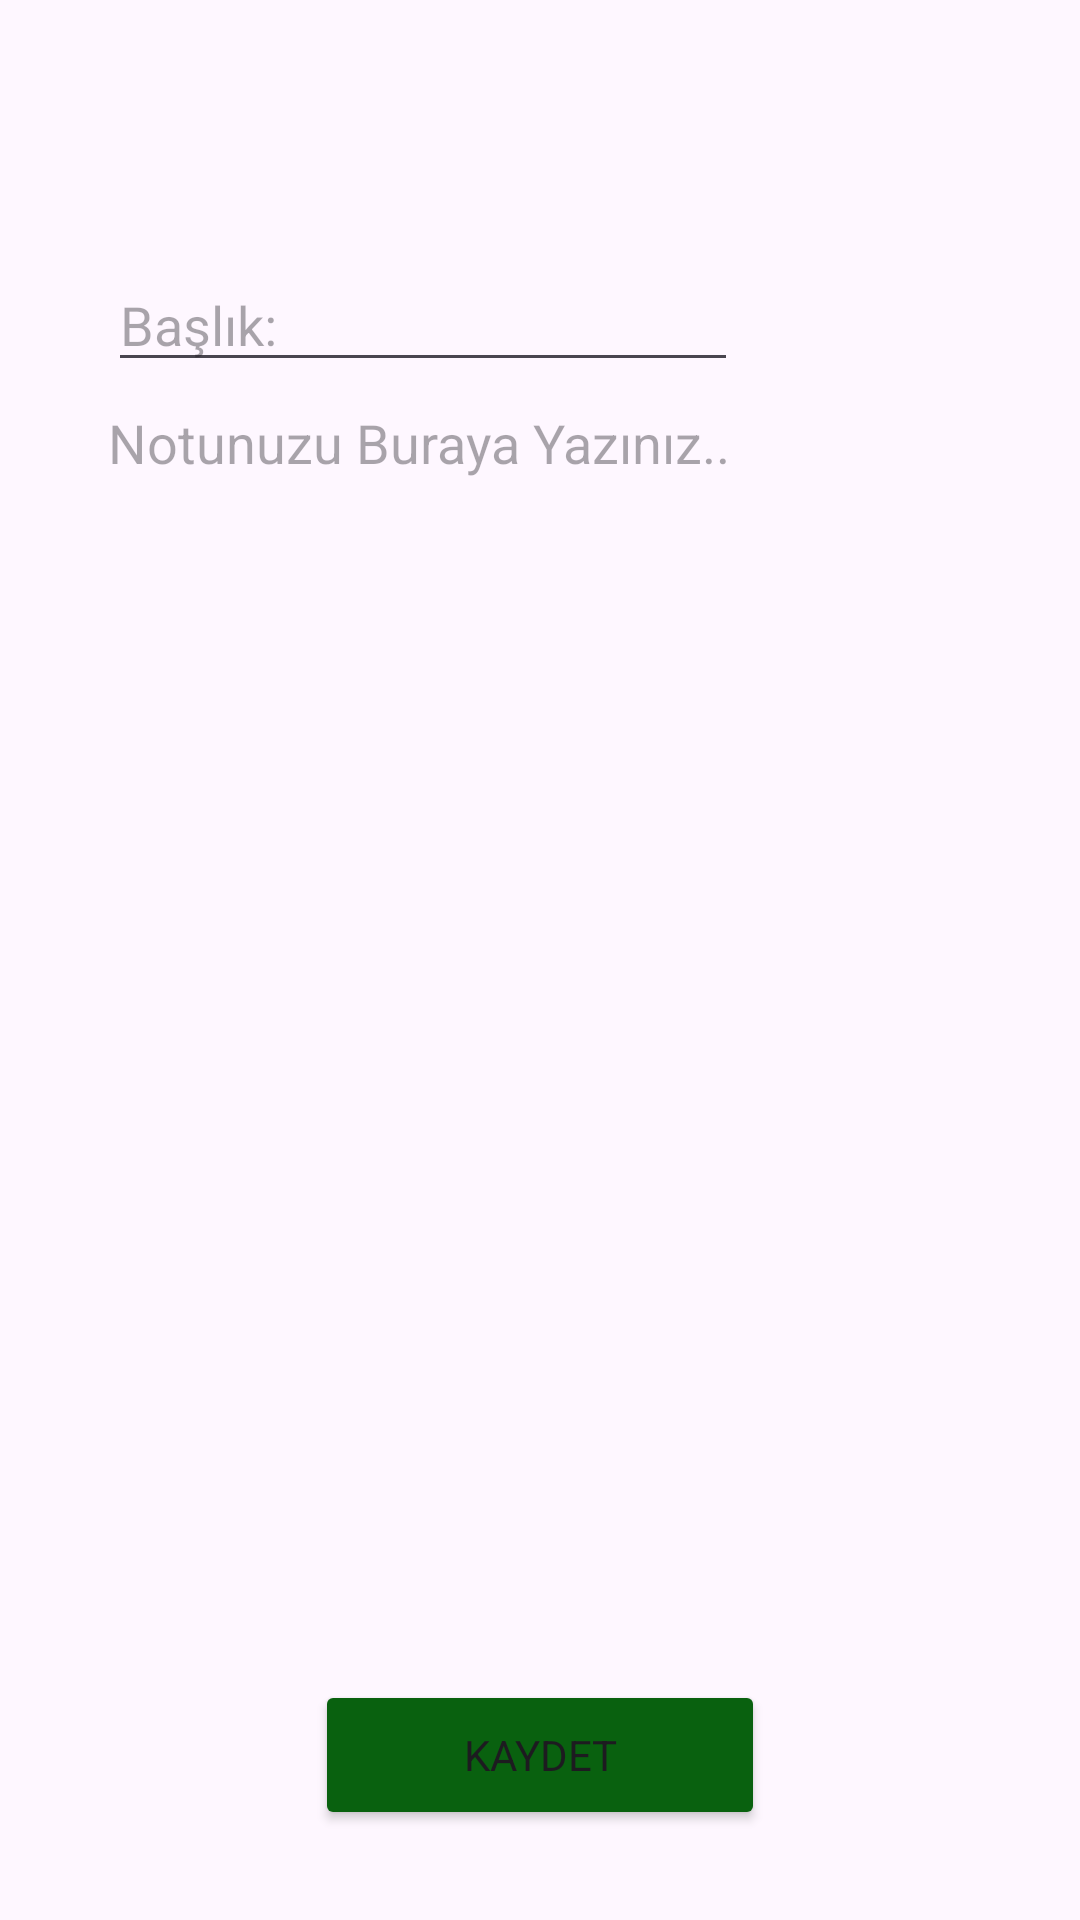

Reconstruct the res/layout file that produces this screen, plus the resources it refers to.
<!-- AndroidManifest.xml: application theme Theme.LifeLog -->
<!-- res/layout/activity_not_yazma.xml -->
<?xml version="1.0" encoding="utf-8"?>
<androidx.constraintlayout.widget.ConstraintLayout xmlns:android="http://schemas.android.com/apk/res/android"
    xmlns:app="http://schemas.android.com/apk/res-auto"
    xmlns:tools="http://schemas.android.com/tools"
    android:id="@+id/main"
    android:layout_width="match_parent"
    android:layout_height="match_parent"
    tools:context=".Notes.NotYazmaActivity">

    <ImageView
        android:id="@+id/imageViewNotlarGeri"
        android:layout_width="50dp"
        android:layout_height="25dp"
        android:layout_marginStart="16dp"
        android:layout_marginTop="52dp"
        app:layout_constraintStart_toStartOf="parent"
        app:layout_constraintTop_toTopOf="parent"
        app:srcCompat="@drawable/arrow_back" />

    <EditText
        android:id="@+id/EditTextMultiLineNotYazma"
        android:layout_width="0dp"
        android:layout_height="0dp"
        android:layout_marginStart="36dp"
        android:layout_marginTop="8dp"
        android:layout_marginEnd="36dp"
        android:layout_marginBottom="12dp"
        android:background="@null"
        android:ems="10"
        android:gravity="start|top"
        android:hint="Notunuzu Buraya Yazınız.."
        android:inputType="textMultiLine"
        app:layout_constraintBottom_toTopOf="@+id/buttonNotKaydet"
        app:layout_constraintEnd_toEndOf="parent"
        app:layout_constraintHorizontal_bias="0.5"
        app:layout_constraintStart_toStartOf="parent"
        app:layout_constraintTop_toBottomOf="@+id/editTextBaslikGiris" />

    <Button
        android:id="@+id/buttonNotKaydet"
        android:layout_width="150dp"
        android:layout_height="50dp"
        android:layout_marginBottom="30dp"
        android:backgroundTint="#09610F"
        android:text="KAYDET"
        android:textAppearance="@style/TextAppearance.AppCompat.Body1"
        app:layout_constraintBottom_toBottomOf="parent"
        app:layout_constraintEnd_toEndOf="parent"
        app:layout_constraintHorizontal_bias="0.5"
        app:layout_constraintStart_toStartOf="parent" />

    <EditText
        android:id="@+id/editTextBaslikGiris"
        android:layout_width="0dp"
        android:layout_height="wrap_content"
        android:layout_marginStart="36dp"
        android:layout_marginTop="9dp"
        android:ems="10"
        android:hint="Başlık:"
        android:inputType="text"
        app:layout_constraintStart_toStartOf="parent"
        app:layout_constraintTop_toBottomOf="@+id/imageViewNotlarGeri" />


</androidx.constraintlayout.widget.ConstraintLayout>
<!-- resources referenced by this layout -->
<resources>
  <style name="Theme.LifeLog" parent="Base.Theme.LifeLog" />
  <style name="Base.Theme.LifeLog" parent="Theme.Material3.DayNight.NoActionBar">
          
          
      </style>
</resources>
